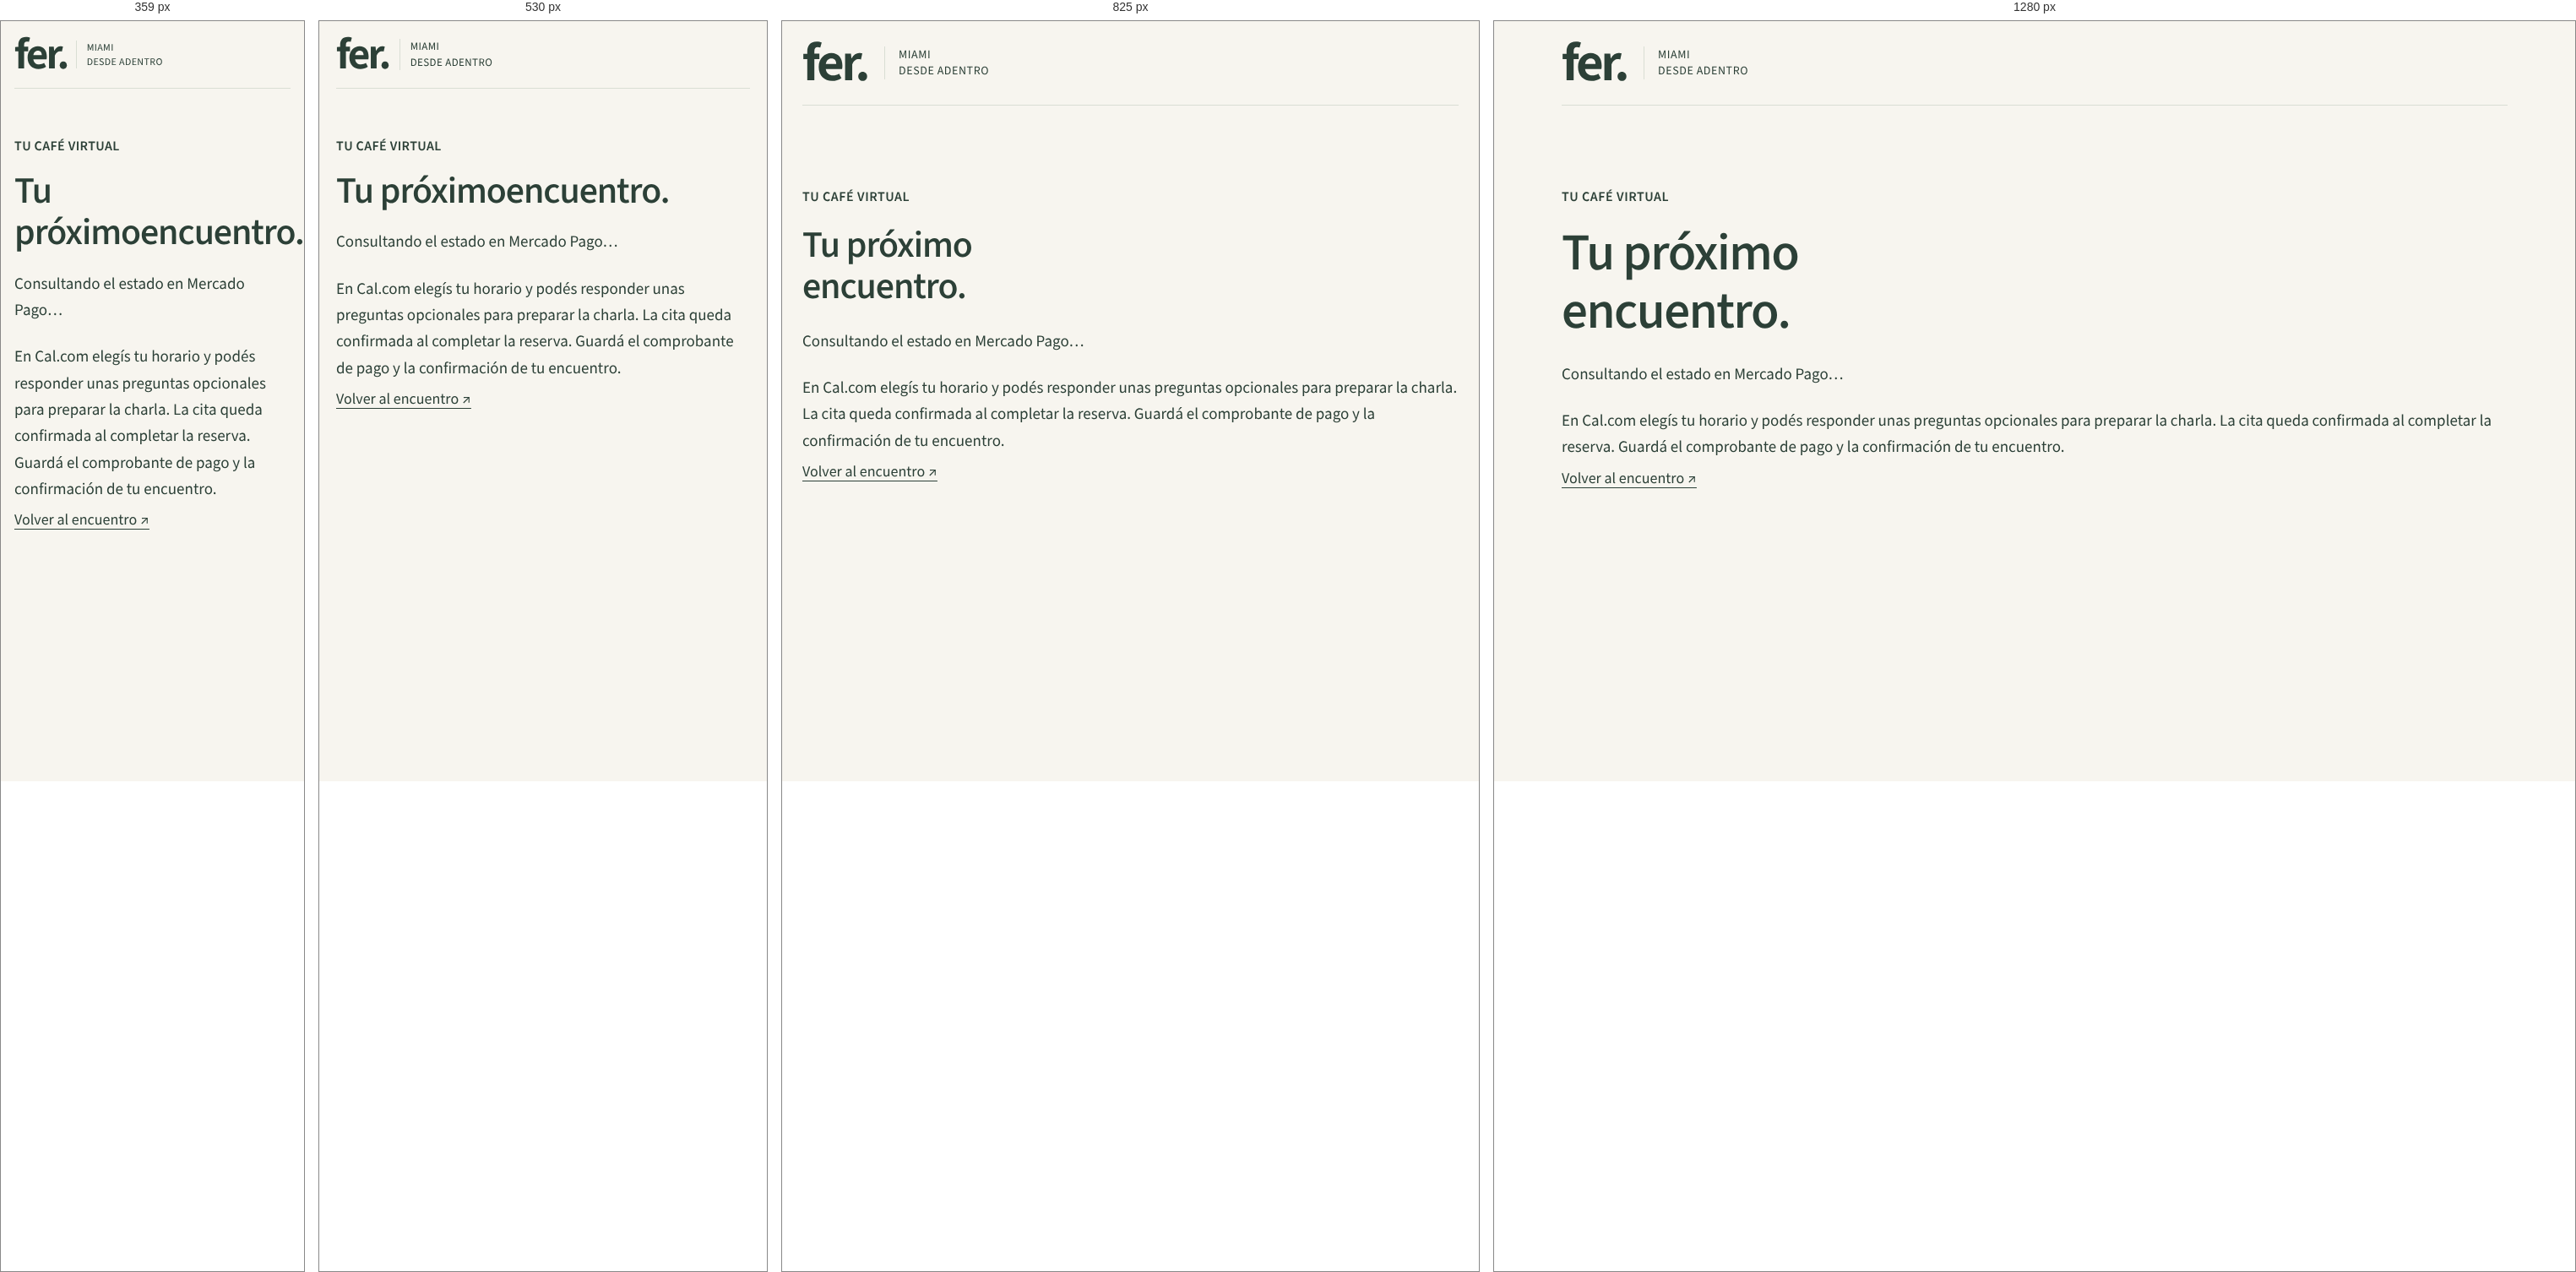
Rendered at 359 px, 530 px, 825 px and 1280 px, left to right.

<!-- file: pago-resultado.html -->
<!doctype html><html lang="es"><head><meta charset="utf-8"><meta name="viewport" content="width=device-width,initial-scale=1"><title>Tu reserva | Fer</title><meta name="robots" content="noindex"><link rel="preload" href="/public/fonts/source-sans-3-variable.woff2" as="font" type="font/woff2" crossorigin><link rel="stylesheet" href="/public/fer.css?v=lectura-clara-1"><style>[hidden]{display:none!important}</style></head><body><header class="site-header wrap"><a class="brand" href="/"><span class="brand-name">fer.</span><span class="brand-sub">MIAMI<br>DESDE ADENTRO</span></a></header><main class="wrap section"><p class="eyebrow">TU CAFÉ VIRTUAL</p><h1>Tu próximo<br>encuentro.</h1><p id="payment-result" role="status">Consultando el estado en Mercado Pago…</p><a class="button" id="booking-action" hidden>Elegir mi horario ↗</a><p>En Cal.com elegís tu horario y podés responder unas preguntas opcionales para preparar la charla. La cita queda confirmada al completar la reserva. Guardá el comprobante de pago y la confirmación de tu encuentro.</p><a class="text-link" href="/reservar">Volver al encuentro ↗</a></main><script src="/public/payment-result.js" defer></script></body></html>


/* @media block from fer.css */
@media(max-width:950px){.wrap{width:calc(100% - 48px)}.hero,.story,.guide-layout,.download-page,.encounter-lead,.encounter-layout{gap:40px}.coffee-section{padding:40px;gap:40px}.encounter-lead{grid-template-columns:1fr 1fr}.encounter-intro h1{font-size:44px}.payment-card{padding:24px}.faq,.payment-after{gap:40px}}

/* @media block from fer.css */
@media(max-width:700px){body{font-size:17px}.wrap{width:calc(100% - 40px)}.site-header{min-height:80px;gap:16px}.brand{gap:12px}.brand-name{font-size:52px}.brand-sub{font-size:10px;padding-left:12px;letter-spacing:.08em}.site-header nav{gap:0;font-size:14px}.site-header nav>a:not(.nav-coffee){display:none}.site-header nav>a:only-child{display:block}.nav-coffee{padding:9px 12px}.nav-coffee span{margin-left:10px}.eyebrow{font-size:12px;letter-spacing:.07em;margin-bottom:16px}h1{font-size:44px;margin-bottom:20px}h2{font-size:34px}h1 br,h2 br{display:none}.intro{font-size:21px}.section{padding-block:56px}.hero{grid-template-columns:1fr;padding-block:40px;gap:32px}.hero .intro{font-size:21px}.hero-description{margin-bottom:24px}.hero .button{width:100%}.button-note{font-size:14px;margin-bottom:16px}.quiet-link{font-size:15px}.photo-arch img{aspect-ratio:5/4;object-position:50% 35%}.photo-caption{font-size:14px}.ribbon{padding:20px}.ribbon p{justify-content:flex-start;display:block;font-size:15px;line-height:1.8}.ribbon-divider{padding-inline:10px}.story{grid-template-columns:1fr;gap:32px}.story-photos{max-width:100%;width:100%}.story-main{aspect-ratio:5/4;object-position:50% 42%}blockquote{font-size:23px}.guide-section{padding-block:48px}.guide-layout{display:flex;flex-direction:column-reverse;gap:40px}.guide-copy .button{width:100%}.guide-preview{max-width:280px}.guide-list{margin-block:24px}.guide-list li{gap:16px;padding-block:18px}.guide-list h3{font-size:19px}.guide-list p{font-size:17px}.reflection h2{font-size:31px}.coffee-section{grid-template-columns:1fr;padding:32px 24px;gap:32px}.coffee-copy .button{width:100%}.coffee-aside{border-left:0;border-top:1px solid #627568;padding:24px 0 0}.coffee-aside p{font-size:24px}.coffee-aside>span:last-child{margin-top:16px}.faq{grid-template-columns:1fr;gap:16px}.faq h2{margin-bottom:8px}summary{font-size:17px;padding-block:20px}.footer{padding-top:32px}.footer-top{flex-wrap:wrap;gap:24px}.footer-top>p{font-size:18px}.footer-top>a:last-child{width:100%}.footer-bottom{flex-direction:column;gap:12px;font-size:14px}.download-page{grid-template-columns:1fr;padding-block:40px;gap:40px}.download-actions .button{width:100%}.download-actions{gap:20px}.download-cover{max-width:280px}.download-page h1{font-size:44px}.payment-page{padding-block:32px 48px}.encounter-lead{grid-template-columns:1fr;gap:28px;padding-bottom:40px}.encounter-intro h1{font-size:39px;max-width:440px;margin-bottom:16px}.encounter-intro>.intro{font-size:20px;margin:0}.encounter-intro>p:not(.eyebrow):not(.intro):not(.encounter-format){display:none}.encounter-format{font-size:14px;margin-top:16px!important}.encounter-intro .text-link{font-size:15px;margin-top:12px}.payment-card{padding:24px}.payment-card h2{font-size:25px;margin-bottom:12px}.payment-price{font-size:54px;margin-block:8px 14px}.payment-methods{margin-block:12px}.payment-description,.checkout-before{font-size:16px}.checkout-before{margin-bottom:16px}.payment-button{font-size:17px}.encounter-layout{grid-template-columns:1fr;padding-top:40px;gap:32px}.encounter-topics h2{font-size:33px}.encounter-person{display:grid;grid-template-columns:88px 1fr;gap:20px;align-items:center;padding:20px}.encounter-person img{height:120px;object-position:50% 34%}.encounter-person figcaption{font-size:15px;margin:0}.encounter-person strong{margin-bottom:6px}.payment-after{grid-template-columns:1fr;gap:8px;margin-top:40px;padding-top:32px}.payment-after h2{font-size:32px}.encounter-faq{margin-top:40px;padding-top:32px}.payment-note{margin-top:32px;padding:24px 20px}.payment-note>p{font-size:21px}.meeting-content{grid-template-columns:1fr}}

/* @media block from fer.css */
@media(max-width:360px){.wrap{width:calc(100% - 32px)}.brand-sub{font-size:9px}.brand{gap:10px}.nav-coffee{font-size:13px;padding:8px 10px}.encounter-intro h1{font-size:36px}.payment-card{padding:20px}.encounter-person{grid-template-columns:72px 1fr;gap:16px}.button{padding-inline:20px}}

/* @media block from fer.css */
@media(max-width:700px){.home-page .site-header{padding-block:16px;flex-wrap:wrap;gap:16px;min-height:0}.home-page .site-header nav{width:100%;display:flex;justify-content:space-between;gap:12px;font-size:16px}.home-page .site-header nav>.nav-guide{display:inline-flex;align-items:center;min-height:44px;padding:4px 8px 4px 0;font-size:17px}.home-page .site-header nav>.nav-coffee{font-size:15px;padding:9px 14px;min-height:44px}.home-page .site-header nav>.nav-history{display:none}.hero{padding-top:28px}.hero h1{font-size:41px}.hero .guide-download-primary{width:100%;font-size:18px;min-height:60px}.hero-coffee-next{margin-top:20px;padding-top:16px}.hero-coffee-next p{font-size:15px}.hero .button-note{font-size:14px}.hero .quiet-link{font-size:16px}}

/* @media block from fer.css */
@media(max-width:700px){body{font-size:19px}.home-page .site-header{padding-block:12px;gap:8px}.brand-sub{font-size:13px;letter-spacing:.03em}.home-page .site-header nav>.nav-guide,.home-page .site-header nav>.nav-coffee{font-size:18px}.home-page .site-header nav>.nav-coffee{padding:7px 10px}.home-page .site-header nav>.nav-guide{padding:4px 0}.hero{grid-template-areas:'photo' 'copy';padding-top:16px;gap:20px}.hero .photo-arch img{height:clamp(190px,28svh,240px);aspect-ratio:auto;object-position:50% 37%;width:100%}.hero .photo-caption{font-size:18px;line-height:1.45;padding-top:10px}.hero h1{font-size:35px;line-height:1.12;margin-bottom:14px}.hero .intro{font-size:21px;line-height:1.45;margin-bottom:20px}.hero .guide-download-primary{font-size:20px;min-height:60px;padding-inline:20px}.hero .button-note{font-size:17px;line-height:1.5;margin:12px 0 8px}.hero .quiet-link{font-size:18px}.hero-coffee-next{margin-top:14px;padding-top:8px}.hero-coffee-next .text-link{font-size:18px}.eyebrow{font-size:16px;letter-spacing:.025em}.guide-list p,details p{font-size:19px}.guide-list h3{font-size:21px}.guide-list li>span{font-size:18px}.coffee-small,.coffee-aside>span:last-child,.download-details,.guide-preview figcaption,.footer-bottom{font-size:17px}.payment-card-top .eyebrow,.payment-methods,.launch-price,.payment-code,.payment-caption,.checkout-help{font-size:17px}.payment-description,.checkout-before,.encounter-person figcaption{font-size:18px}.encounter-person{display:block}.encounter-person img{width:104px;height:120px;float:left;margin:0 20px 12px 0}.encounter-person::after{content:'';display:block;clear:both}summary{font-size:20px}.download-page .intro{font-size:21px}.site-header nav>a:only-child{font-size:18px}.footer-top>p{font-size:20px}}

/* @media block from fer.css */
@media(max-width:360px){.brand-sub{font-size:12px}.home-page .site-header nav>.nav-guide,.home-page .site-header nav>.nav-coffee{font-size:17px}.hero h1{font-size:32px}.hero .photo-arch img{height:190px}}